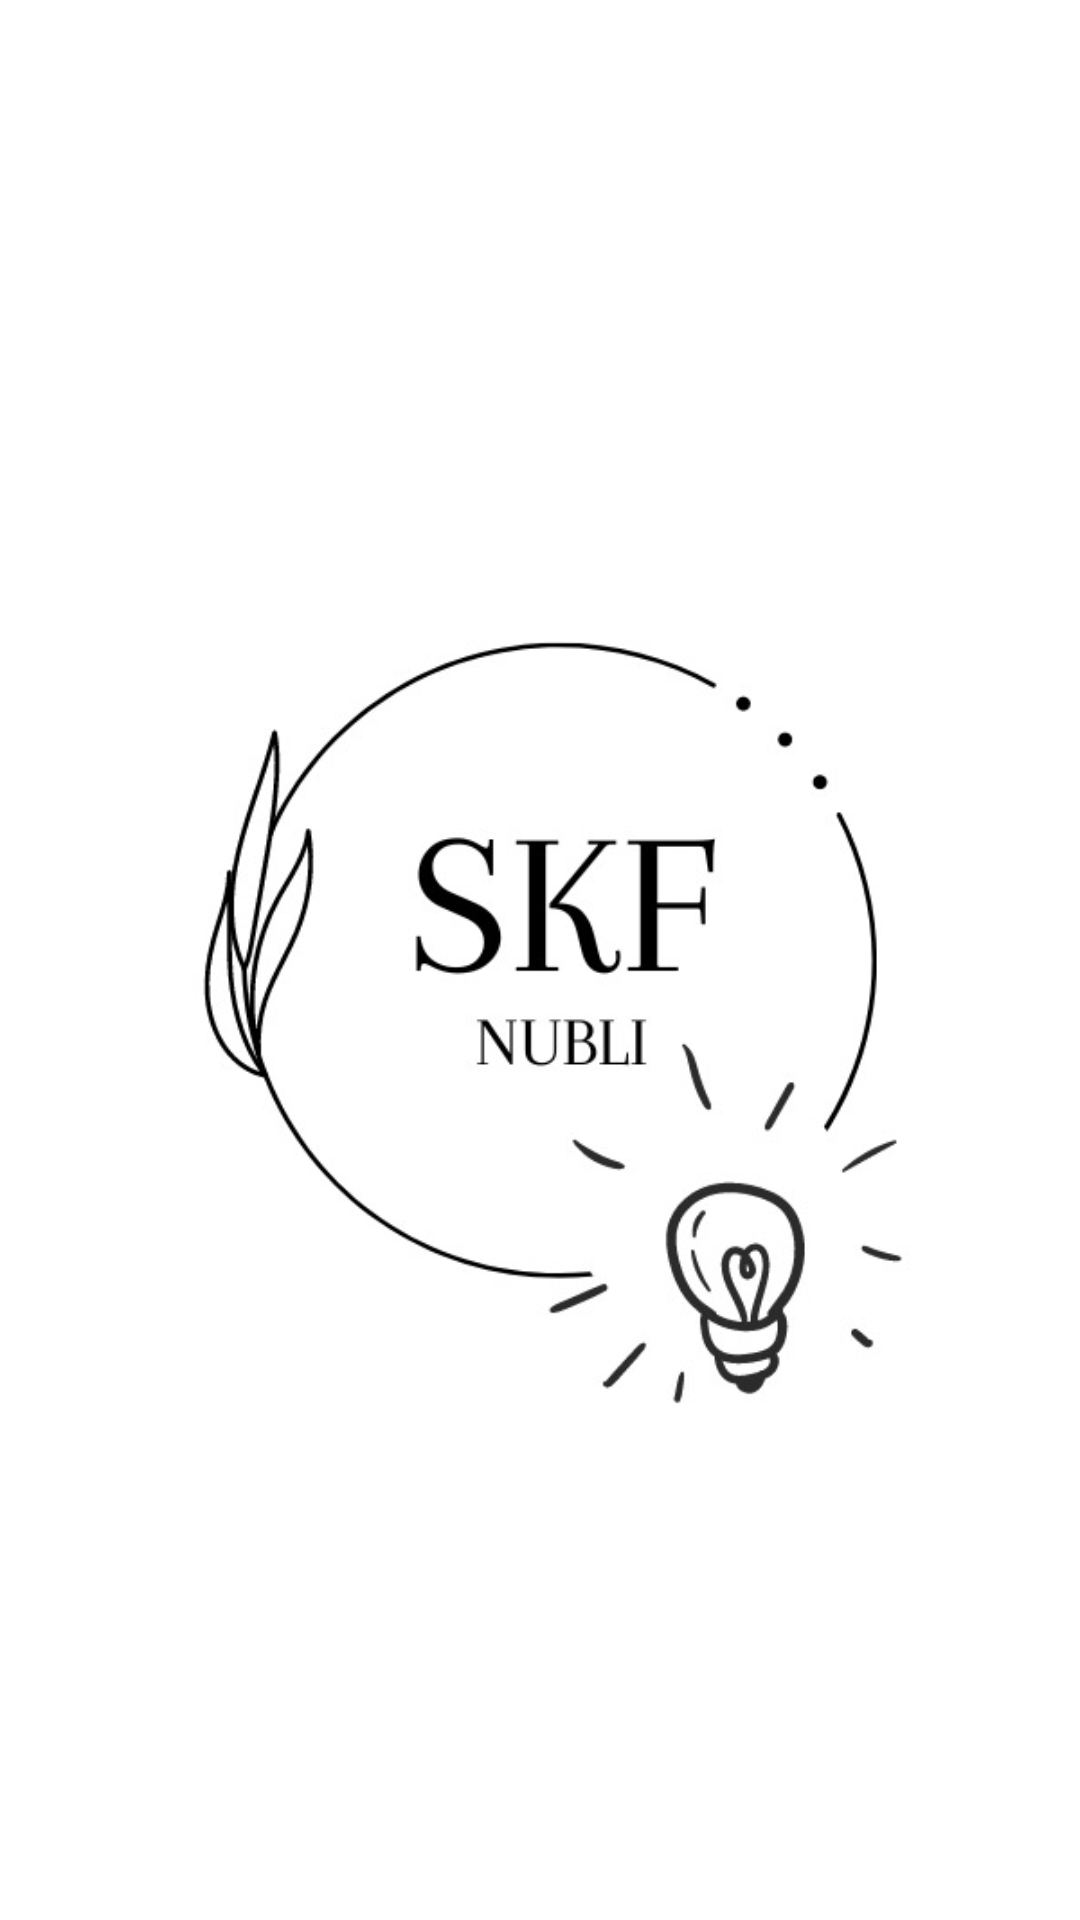

This screen was rendered from an Android layout file. Write that file and the resources it references.
<!-- AndroidManifest.xml: application theme Theme.Nubli -->
<!-- res/layout/activity_inicio.xml -->
<RelativeLayout
    xmlns:android="http://schemas.android.com/apk/res/android"
    android:layout_width="match_parent"
    android:layout_height="match_parent"
    android:background="#FFFFFF">
    <TextView
        android:layout_width="300dp"
        android:layout_height="300dp"
        android:layout_centerInParent="true"
        android:background="@drawable/nubli"
        android:id="@+id/tv1sgm"/>

</RelativeLayout>
<!-- resources referenced by this layout -->
<resources>
  <!-- drawable nubli: jpg bitmap (drawable, 28529 bytes) -->
  <style name="Theme.Nubli" parent="Base.Theme.Nubli" />
  <style name="Base.Theme.Nubli" parent="Theme.Material3.DayNight.NoActionBar">
          
          
      </style>
</resources>
